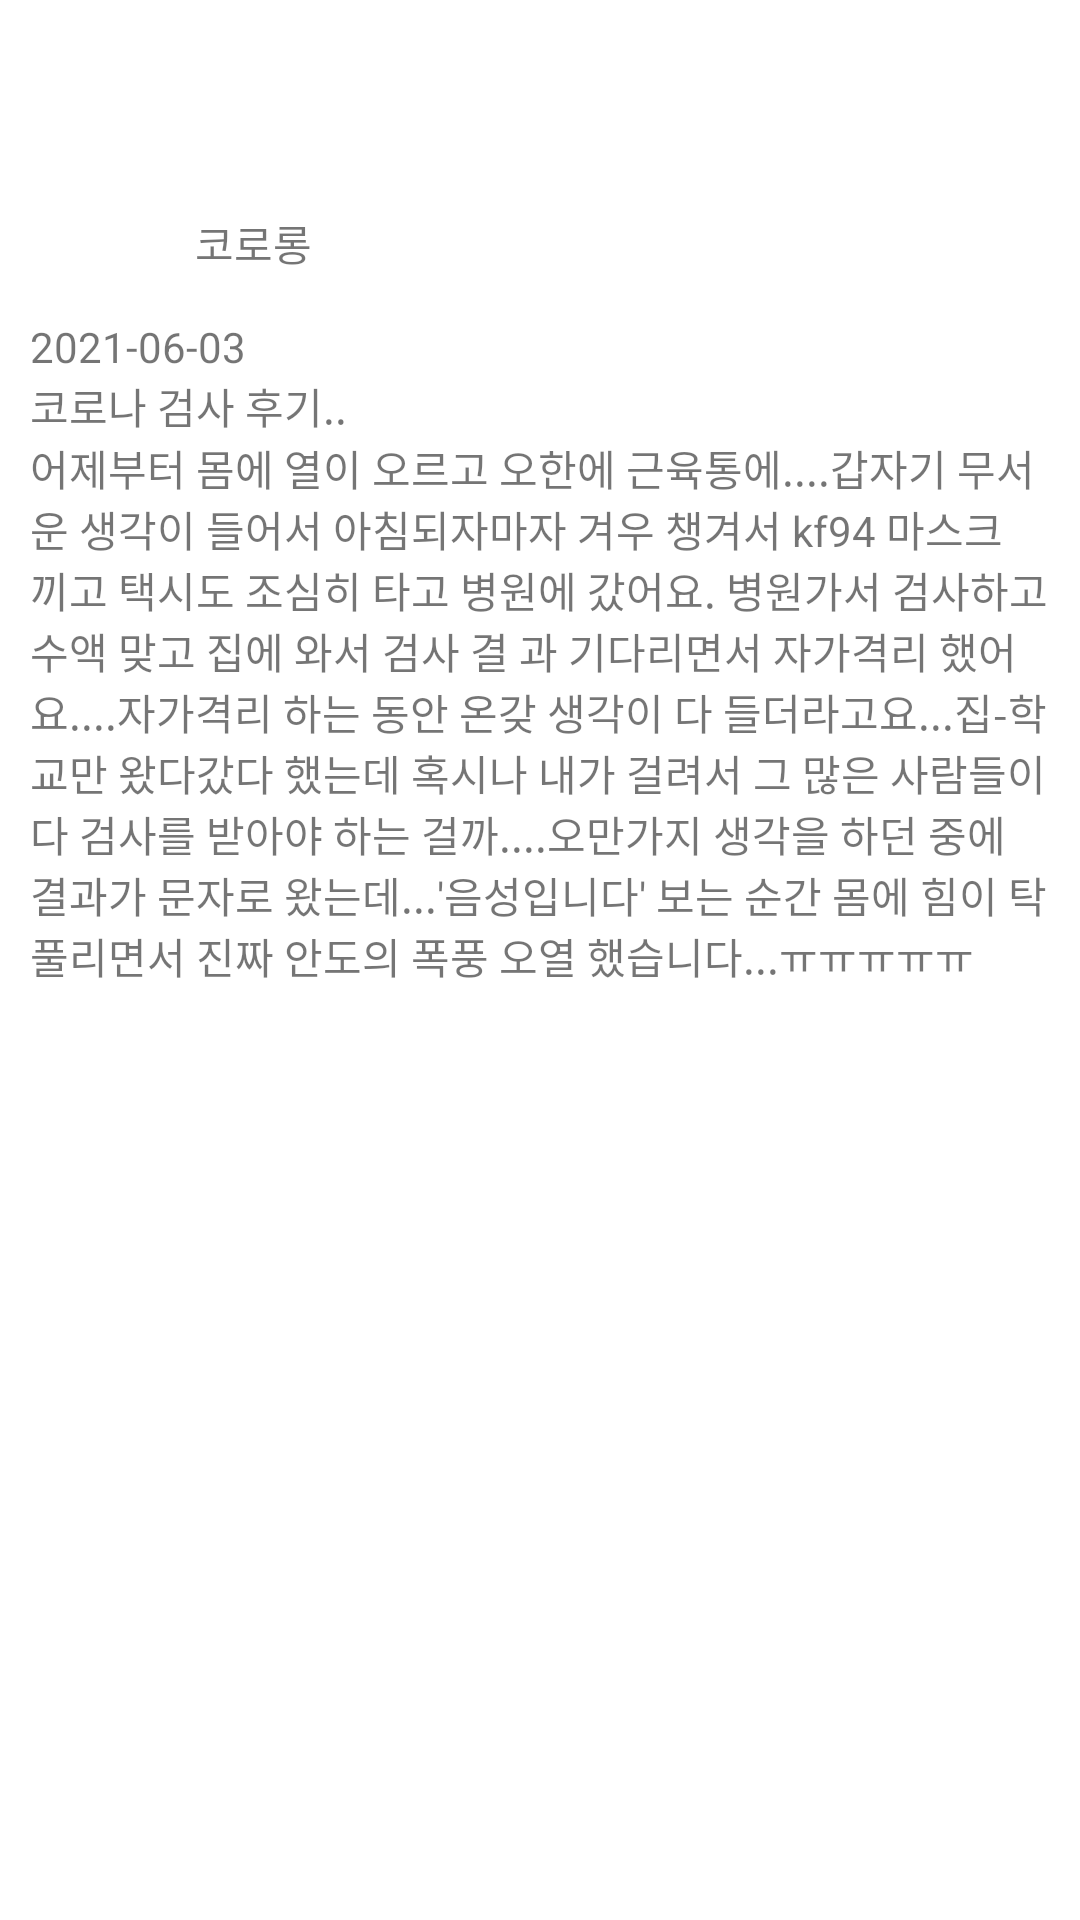

Reconstruct the res/layout file that produces this screen, plus the resources it refers to.
<!-- AndroidManifest.xml: application theme Theme.example -->
<!-- res/layout/activity_board_detail.xml -->
<?xml version="1.0" encoding="utf-8"?>
<androidx.constraintlayout.widget.ConstraintLayout xmlns:android="http://schemas.android.com/apk/res/android"
    xmlns:app="http://schemas.android.com/apk/res-auto"
    xmlns:tools="http://schemas.android.com/tools"
    android:layout_width="match_parent"
    android:layout_height="match_parent"
    tools:context=".BoardDetailActivity">

    <androidx.appcompat.widget.Toolbar
        android:id="@+id/toolbar2"
        android:layout_width="match_parent"
        android:layout_height="wrap_content"
        android:background="@color/white"
        android:minHeight="?attr/actionBarSize"
        android:theme="?attr/actionBarTheme"
        app:layout_constraintEnd_toEndOf="parent"
        app:layout_constraintStart_toStartOf="parent"
        app:layout_constraintTop_toTopOf="parent" />

    <LinearLayout
        android:layout_width="match_parent"
        android:layout_height="wrap_content"
        android:orientation="vertical"
        android:layout_marginLeft="10dp"
        android:layout_marginRight="10dp"
        app:layout_constraintEnd_toEndOf="parent"
        app:layout_constraintStart_toStartOf="parent"
        app:layout_constraintTop_toBottomOf="@+id/toolbar2">

        <LinearLayout
            android:layout_width="match_parent"
            android:layout_height="match_parent"
            android:orientation="horizontal"
            android:layout_gravity="center"
            android:gravity="center_vertical">

            <ImageView
                android:id="@+id/imageView2"
                android:layout_width="50dp"
                android:layout_height="50dp"
                tools:srcCompat="@tools:sample/avatars" />

            <TextView
                android:id="@+id/textView3"
                android:layout_width="wrap_content"
                android:layout_height="wrap_content"
                android:text="코로롱"
                android:layout_margin="5dp"/>
        </LinearLayout>

        <LinearLayout
            android:layout_width="match_parent"
            android:layout_height="match_parent"
            android:orientation="vertical">

            <TextView
                android:id="@+id/textView4"
                android:layout_width="match_parent"
                android:layout_height="wrap_content"
                android:text="2021-06-03" />

            <TextView
                android:id="@+id/textView5"
                android:layout_width="match_parent"
                android:layout_height="wrap_content"
                android:text="코로나 검사 후기.." />

            <TextView
                android:id="@+id/textView6"
                android:layout_width="match_parent"
                android:layout_height="wrap_content"
                android:text="어제부터 몸에 열이 오르고 오한에 근육통에....갑자기 무서운 생각이
들어서 아침되자마자 겨우 챙겨서 kf94 마스크 끼고 택시도 조심히
타고 병원에 갔어요. 병원가서 검사하고 수액 맞고 집에 와서 검사 결
과 기다리면서 자가격리 했어요....자가격리 하는 동안 온갖 생각이 다
들더라고요...집-학교만 왔다갔다 했는데 혹시나 내가 걸려서 그 많은
사람들이 다 검사를 받아야 하는 걸까....오만가지 생각을 하던 중에
결과가 문자로 왔는데...'음성입니다' 보는 순간 몸에 힘이 탁 풀리면서
진짜 안도의 폭풍 오열 했습니다...ㅠㅠㅠㅠㅠ" />
        </LinearLayout>
    </LinearLayout>
</androidx.constraintlayout.widget.ConstraintLayout>
<!-- resources referenced by this layout -->
<resources>
  <color name="white">#FFFFFFFF</color>
  
      //app color
  <style name="Theme.example" parent="Theme.MaterialComponents.DayNight.NoActionBar">
          
          <item name="colorPrimary">@color/purple_500</item>
          <item name="colorPrimaryVariant">@color/black</item>
          <item name="colorOnPrimary">@color/white</item>
          
          <item name="colorSecondary">@color/teal_200</item>
          <item name="colorSecondaryVariant">@color/teal_700</item>
          <item name="colorOnSecondary">@color/black</item>
          
          <item name="android:statusBarColor" tools:targetApi="l">?attr/colorPrimaryVariant</item>
          
      </style>
  <color name="purple_500">#FF6200EE</color>
  <color name="black">#FF000000</color>
  <color name="teal_200">#FF03DAC5</color>
  <color name="teal_700">#FF018786</color>
</resources>
